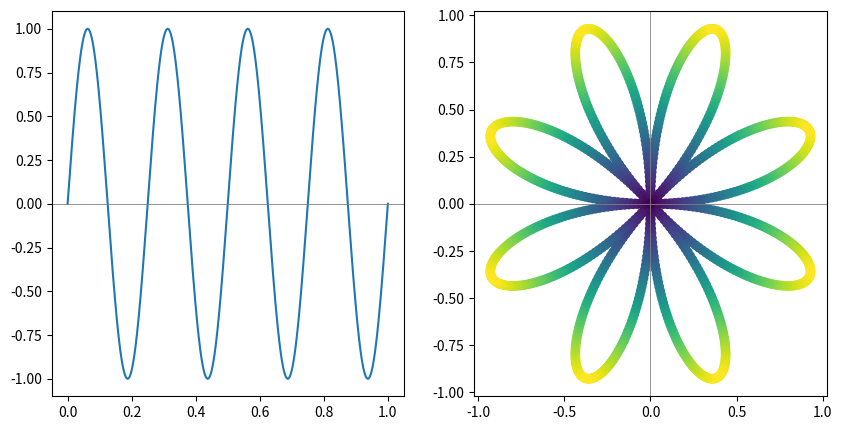
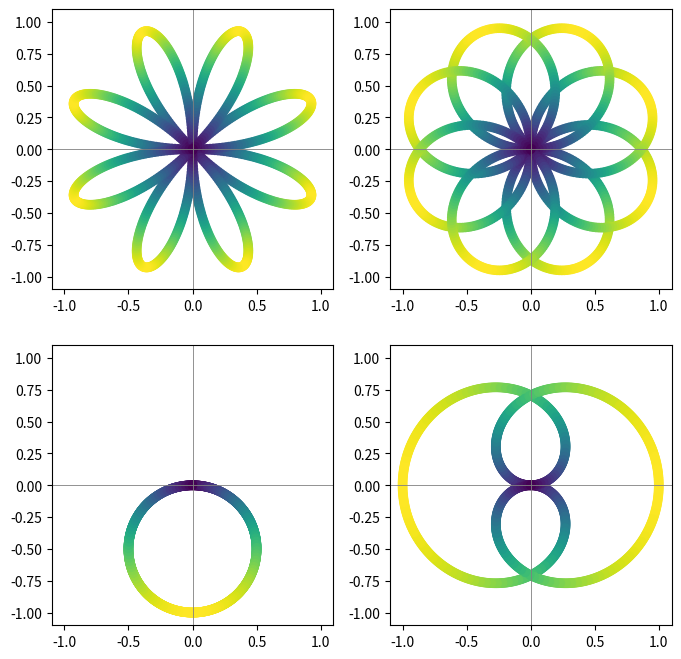
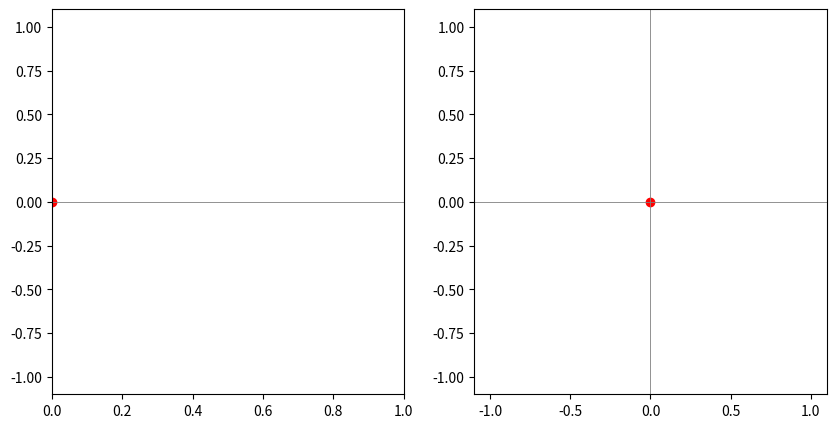
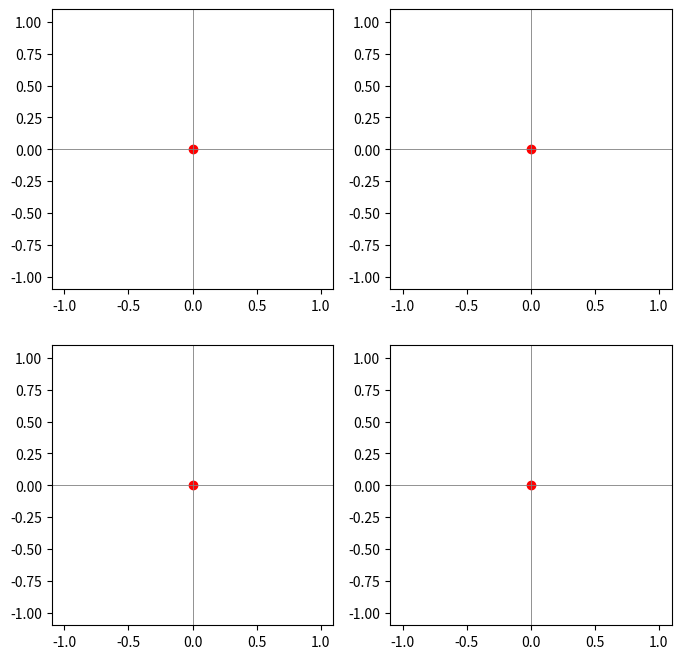

These figures' Python source, in order:
import numpy as np
import matplotlib.pyplot as plt
from matplotlib.animation import FuncAnimation

f = 4
fs = 1000
t = np.linspace(0,1,fs)

x = np.sin(2*np.pi*f*t)
y = x * np.exp(-2j * np.pi * t)
fig, axs = plt.subplots(1,2, figsize=(10,5))

axs[0].plot(t,x)
axs[0].axhline(0, color='gray', linewidth=0.6)

axs[1].scatter(y.real, y.imag, c=np.abs(y))
axs[1].axhline(0, color='gray', linewidth=0.6)
axs[1].axvline(0, color='gray', linewidth=0.6)  
plt.savefig("ex2_a.pdf")
plt.show()

z1 = x * np.exp(-2j * np.pi * t * 1)
z2 = x * np.exp(-2j * np.pi * t * 3)
z3 = x * np.exp(-2j * np.pi * t * 4)
z4 = x * np.exp(-2j * np.pi * t * 8)

fig, axs = plt.subplots(2,2, figsize=(8,8))
for ax in axs.flat:
    ax.axhline(0, color='gray', linewidth=0.6)
    ax.axvline(0, color='gray', linewidth=0.6)
    ax.set_xlim([-1.1, 1.1])
    ax.set_ylim([-1.1, 1.1])
axs[0][0].scatter(z1.real, z1.imag, c=np.abs(z1))
axs[0][1].scatter(z2.real, z2.imag, c=np.abs(z2))
axs[1][0].scatter(z3.real, z3.imag, c=np.abs(z3))
axs[1][1].scatter(z4.real, z4.imag, c=np.abs(z4))

plt.savefig("ex2_b.pdf")
plt.show()


step = 10

# anim 1

fig, axs = plt.subplots(1, 2, figsize=(10, 5))

axs[0].set_xlim(0, 1)
axs[0].set_ylim(-1.1, 1.1)
axs[0].axhline(0, color='gray', linewidth=0.6)
linie = axs[0].plot([], [])[0]
punct = axs[0].scatter([], [], c='red')

axs[1].set_xlim(-1.1, 1.1)
axs[1].set_ylim(-1.1, 1.1)
axs[1].axhline(0, color='gray', linewidth=0.6)
axs[1].axvline(0, color='gray', linewidth=0.6)
linie_c = axs[1].scatter([], [], c=[], vmin=0, vmax=np.abs(y).max())
punct_c = axs[1].scatter([], [], c='red')

def update1(i):
    linie.set_data(t[:i], x[:i])
    punct.set_offsets([[t[i], x[i]]])
    linie_c.set_offsets(np.column_stack([y.real[:i], y.imag[:i]]))
    linie_c.set_array(np.abs(y[:i]))
    punct_c.set_offsets([[y.real[i], y.imag[i]]])
    return linie, punct, linie_c, punct_c

ani1 = FuncAnimation(fig, update1, frames=range(0, fs, step), interval=20, blit=True)
plt.show()

# anim 2

z = [z1, z2, z3, z4]
linii_c = []
puncte = []

fig, axs = plt.subplots(2, 2, figsize=(8,8))
axs = axs.flat
for i in range(4):
    axs[i].set_xlim(-1.1, 1.1)
    axs[i].set_ylim(-1.1, 1.1)
    axs[i].axhline(0, color='gray', linewidth=0.6)
    axs[i].axvline(0, color='gray', linewidth=0.6)
    linii_c.append(axs[i].scatter([], [], c=[], vmin=0, vmax=np.abs(z[i]).max()))
    puncte.append(axs[i].scatter([], [], c='red'))

def update2(i):
    for j in range(4):
        linii_c[j].set_offsets(np.column_stack([z[j].real[:i], z[j].imag[:i]]))
        linii_c[j].set_array(np.abs(z[j][:i]))
        puncte[j].set_offsets([[z[j].real[i], z[j].imag[i]]])
    return linii_c + puncte

ani2 = FuncAnimation(fig, update2, frames=range(0, fs, step), interval=20, blit=True)
plt.show()
